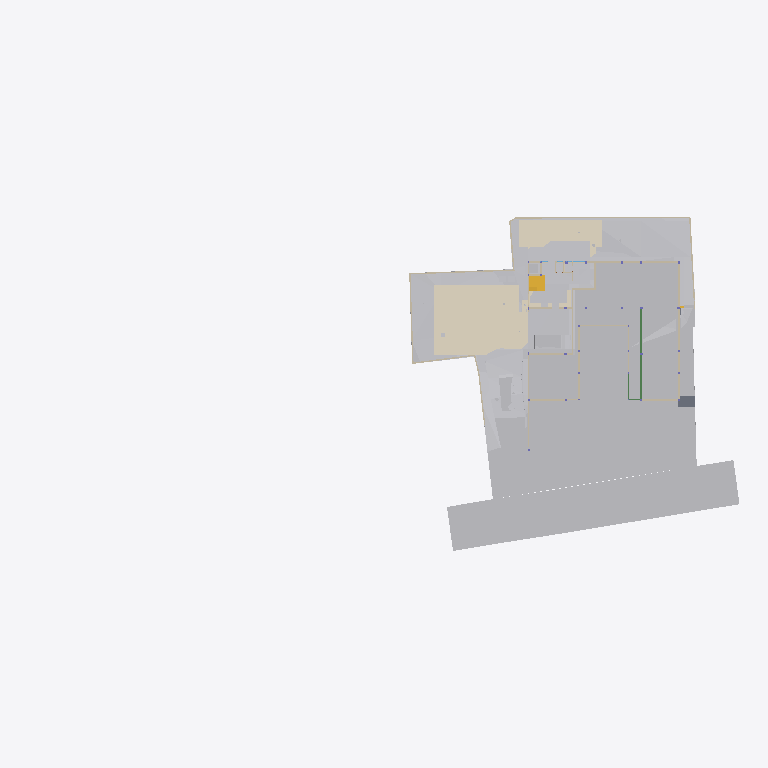
Plan cut of the same IFC building model at storey 'GF' (level -2.65 m, cut at -1.25 m), seen from above with north up, elements coloured by IFC class (only those large enough to see are counted): 33 other elements (light grey), 28 walls (beige), 6 coverings (cream), 2 stair flights (yellow), 2 beams (green), 1 slab (grey). Cut surfaces are drawn darker.
Extent 96.7 m × 45.5 m × 138.5 m (x, y, z). Storeys (13): Footing at -3.50 m; GF Floor Level at -2.70 m; GF at -2.65 m; Electrical at 0.00 m; Plumbing at 0.00 m; Road Level at 0.00 m; Areacalc at 0.00 m; GFLintel at 0.00 m; FF at 0.45 m; FFLintel at 3.15 m; schedule at 3.50 m; SF at 3.65 m; Terrace at 5.00 m. Elements (1369): 267 IfcBeam, 155 IfcWall, 117 IfcPipeSegment, 101 IfcSlab, 95 IfcCovering, 75 IfcSwitchingDevice, 59 IfcDoor, 57 IfcColumn, 51 IfcEarthworksCut, 47 IfcLightFixture, 39 IfcFurniture, 36 IfcWindow.

HEADER;
FILE_DESCRIPTION(('ViewDefinition [CoordinationView]'),'2;1');
FILE_NAME('Manilal.ifc','2025-11-01T17:36:00+05:30',(''),(''),'IfcOpenShell 0.8.3-post1','Bonsai 0.8.3-post1','');
FILE_SCHEMA(('IFC4X3'));
ENDSEC;
DATA;
#24581=IFCPROJECT('2TuuvCHJz54PsFPcraEbH$',$,'My Project',$,$,$,$,(#53,#354),#24580);
#35019=IFCSITE('0lpfVeOW52QfroqLYyHNY2',$,'My Site',$,$,#28,$,$,$,$,$,$,$,$);
#35435=IFCBUILDING('0MzaWOaS178x5FMqOflU3C',$,'My Building',$,$,#33,$,$,$,$,$,$);
#30840=IFCBUILDINGSTOREY('09kFoqoxrCvB1_fcEsMZsQ',$,'FF',$,$,#38,$,$,$,$);
#33791=IFCBUILDINGSTOREY('0zoFHJ9PnFW80M$mIVDQW3',$,'GF',$,$,#258,$,$,$,$);
#35436=IFCBUILDINGSTOREY('0MckaoTknA3edZMUNhTyAK',$,'SF',$,$,#6262,$,$,$,$);
#35437=IFCBUILDINGSTOREY('0DtUgpQ1b6nBmkLmvc_ehu',$,'FFLintel',$,$,#3248,$,$,$,$);
#35438=IFCBUILDINGSTOREY('2nxT8wHGnDX9t8LjuK$yoz',$,'Footing',$,$,#16334,$,$,$,$);
#35439=IFCBUILDINGSTOREY('2JRfeNnUP7R92jcKtKmwj5',$,'Electrical',$,$,#5283,$,$,$,$);
#35440=IFCBUILDINGSTOREY('0fi$VcvNr0Zu6wnPuK6jDB',$,'Plumbing',$,$,#12883,$,$,$,$);
#35441=IFCBUILDINGSTOREY('0qJiDzySr4lhgisX7t8beM',$,'GF Floor Level',$,$,#6749,$,$,$,$);
#35442=IFCBUILDINGSTOREY('33UZQ2TSvAg8IY4x5QCp2i',$,'schedule',$,$,#2336,$,$,$,$);
#35448=IFCBUILDINGSTOREY('3LpnsPikv4mRTBpfC3WQtx',$,'Road Level',$,$,#35447,$,$,$,$);
#35454=IFCBUILDINGSTOREY('2oUibsQsXAPxeAaTU5dGGW',$,'Terrace',$,$,#35453,$,$,$,$);
#35455=IFCBUILDINGSTOREY('3JrIAq4xL0avIQ8pEnV5X6',$,'Areacalc',$,$,#28105,$,$,$,$);
#135844=IFCBUILDINGSTOREY('3zcetogIDA6wyARG1Gifp_',$,'GFLintel',$,$,#135860,$,$,$,$);
#33545=IFCGEOGRAPHICELEMENT('3hzKcHmG15MBT$Lf89GHXN',$,'PureSite',$,$,#33382,#33544,$,.TERRAIN.);
#29425=IFCGEOGRAPHICELEMENT('20M0x6_hv1D8u5ftoKpVy3',$,'Road',$,$,#29400,#29424,$,.TERRAIN.);
#13800=IFCCOVERING('03Ox3hl4j9nvRXKoGSaXGU',$,'Covering',$,$,#13792,#13799,$,$);
#26244=IFCEARTHWORKSFILL('1xT4$PaqnDAhGXmfddmx$8',$,'Cube',$,$,#26223,#26243,$,.SLOPEFILL.);
#14006=IFCEARTHWORKSCUT('3NfQzW2p90kemh8IGcUxhf',$,'roader',$,$,#13849,#14005,$,.PAVEMENTMILLING.);
#20373=IFCEARTHWORKSCUT('2Q_BpVgoH5UP4ov3lAq_Nd',$,'Cut',$,$,#20358,#20372,$,.BASE_EXCAVATION.);
#19241=IFCEARTHWORKSFILL('1Znkwxu0n0meOY5Z$J5ocC',$,'New',$,$,#19208,#19240,$,.SLOPEFILL.);
#31012=IFCEARTHWORKSFILL('263qwxfur0Rg9ySw9RIZCG',$,'Cube',$,$,#30989,#31011,$,.SLOPEFILL.);
#31043=IFCEARTHWORKSFILL('3O_GobqT1E4v3eEFWom1zq',$,'Cube',$,$,#31017,#31042,$,.SLOPEFILL.);
#20534=IFCEARTHWORKSCUT('1orBtrQ6r9QBXstUuMTyak',$,'Cut',$,$,#20521,#20533,$,.BASE_EXCAVATION.);
#13787=IFCCOVERING('07ka7WgDv0nO2Dwi6RpJJI',$,'Covering',$,$,#13779,#13786,$,$);
#20459=IFCEARTHWORKSCUT('0lv4XU7zX8PPDYPdO7aOdg',$,'Cut',$,$,#20447,#20458,$,.BASE_EXCAVATION.);
#6599=IFCGEOGRAPHICELEMENT('1mqx3WFMb0_xZzgY5_pKpf',$,'Site',$,$,#6441,#6598,$,.TERRAIN.);
#32680=IFCVEHICLE('09kCGSf$LDBwv0agp2PRhM',$,'Vehicle',$,$,#32142,#32679,$,$);
#20318=IFCEARTHWORKSCUT('01J8VwQ8f08gmXDrlhIlzq',$,'Cut',$,$,#20304,#20317,$,.BASE_EXCAVATION.);
#109311=IFCVEHICLE('22hYSdUYjCqevIDD6sVVH1',$,'Vehicle',$,$,#109348,#109324,$,$);
#20353=IFCEARTHWORKSCUT('3P_ZVV06j60u6$ptV0zgAt',$,'Cut',$,$,#20341,#20352,$,.BASE_EXCAVATION.);
#20718=IFCEARTHWORKSCUT('1t$VJ4$o90evgf8hngEw3O',$,'Cut',$,$,#20706,#20717,$,.BASE_EXCAVATION.);
#20634=IFCEARTHWORKSCUT('2CFy$zORXCoR3tq$xUvFLs',$,'Cut',$,$,#20623,#20633,$,.BASE_EXCAVATION.);
#20551=IFCEARTHWORKSCUT('3BmSG7kdb5efpA6FN0Vb4n',$,'Cut',$,$,#20539,#20550,$,.BASE_EXCAVATION.);
#20584=IFCEARTHWORKSCUT('3XBGdyU2D9MeN3q92cqay6',$,'Cut',$,$,#20572,#20583,$,.BASE_EXCAVATION.);
#7021=IFCWALL('3MfSYaOiTA4AjSKpPvRhyi',$,'Wall',$,$,#6992,#7020,$,$);
#20336=IFCEARTHWORKSCUT('1Tsuz9sRb3YODMAWko00m1',$,'Cut',$,$,#20323,#20335,$,.BASE_EXCAVATION.);
#21829=IFCSLAB('2itx3SPYH1AO7A3qAvwhI1',$,'Slab',$,$,#21814,#21828,$,$);
#7158=IFCWALL('2UlyJbGOL47vem9W3W5T7b',$,'Wall',$,$,#7129,#7157,$,$);
#19448=IFCSTAIRFLIGHT('0zdXW$cUL1CfQYZEU8WTCw',$,'StairFlight.001',$,$,#19398,#19447,$,5,4,0.181400012969971,0.100000001490116,.STRAIGHT.);
#7104=IFCWALL('1v3BeDslv3W8LfR3WiqTEd',$,'Wall',$,$,#7075,#7103,$,$);
#19393=IFCSTAIRFLIGHT('0QDG9AXQX0PgjOZTZBSSJQ',$,'StairFlight',$,$,#19253,#19392,$,12,11,0.183333337306976,0.150000005960464,.STRAIGHT.);
#7124=IFCWALL('2oTy5UOG136OtM3IP_qiPs',$,'Wall',$,$,#7109,#7123,$,$);
#37091=IFCCOVERING('3M_IR1CND58RzQlgTXES$a',$,'Covering',$,$,#37079,#37090,$,$);
#104233=IFCBEAM('3yG4HtnWnBAeBFz8AI_SEl',$,'Beam',$,$,#147595,#104253,$,$);
#104281=IFCBEAM('1brod0d5XF$A894rG33zPS',$,'Beam',$,$,#104337,#104301,$,$);
#24763=IFCWALL('1blMx1j7D9ovLtEALIdSvE',$,'Wall',$,$,#24748,#24762,$,$);
#20499=IFCEARTHWORKSCUT('08D7EzEO5EDf77PNZj4fIk',$,'Cut',$,$,#20482,#20498,$,.BASE_EXCAVATION.);
#7055=IFCWALL('2Y2Bm57Cb8Exxz7st0aRUc',$,'Wall',$,$,#7026,#7054,$,$);
#24783=IFCWALL('1Hh0bwoXvFTPbHjl4Uoh10',$,'Wall',$,$,#136518,#24782,$,$);
#4798=IFCTRANSPORTELEMENT('1lIwF9RXDBlxGhBHYvHlMS',$,'TransportElement',$,$,#4775,#4797,$,$);
#20567=IFCEARTHWORKSCUT('16FET8TSj1cgzvcEgIN4wr',$,'Cut',$,$,#20556,#20566,$,.BASE_EXCAVATION.);
#20650=IFCEARTHWORKSCUT('117L2eAFbDcAQX$djQoJMP',$,'Cut',$,$,#20639,#20649,$,.BASE_EXCAVATION.);
#7968=IFCFURNITURE('2eCSdMrzH5F8FKRq_Kat7X',$,'Furniture',$,$,#7927,#7967,$,$);
#23834=IFCWALL('2y7B0WsOvCxODdGZKi1Z$T',$,'Wall',$,$,#23819,#23833,$,$);
#112750=IFCWALL('1nyU90oHj4hBRTa6e8QMhS',$,'Wall',$,$,#117882,#112775,$,$);
#19013=IFCWALL('18Inp_KXrA6OH4xH0wBY6E',$,'Wall',$,$,#117291,#19012,$,$);
#138502=IFCWALL('22eRyasTD4vwSyMy27UnE0',$,'Wall',$,$,#138970,#138526,$,$);
#6852=IFCWALL('10l$0x7lzBbBMMGF1qxI0s',$,'Wall',$,$,#6830,#6851,$,$);
#326=IFCCOVERING('27txxw6h131AM6UMtb2w5p',$,'Covering',$,$,#314,#325,$,$);
#6886=IFCWALL('10RvTK_K97Xg3Zon6pJwxP',$,'Wall',$,$,#6857,#6885,$,$);
#37114=IFCCOVERING('0MEfGn_p91mgQnywAbL9$E',$,'Covering',$,$,#37102,#37113,$,$);
#20390=IFCEARTHWORKSCUT('1$p4eSUvT2WBuIfwXj1KUy',$,'Cut',$,$,#128168,#20389,$,.BASE_EXCAVATION.);
#23801=IFCWALL('2b3PW_qXrFKeU5$CuA$$$b',$,'Wall',$,$,#23786,#23800,$,$);
#17523=IFCWALL('0J9S4Srlb1MOsgNvH90_Ni',$,'Wall',$,$,#140746,#17522,$,$);
#20442=IFCEARTHWORKSCUT('3KiEpGBc11ZuQOzkAXEcMN',$,'Cut',$,$,#20431,#20441,$,.BASE_EXCAVATION.);
#309=IFCCOVERING('3erdxtYOTF6hsIy9z_3VeT',$,'Covering',$,$,#297,#308,$,$);
#24202=IFCWALL('1G4jfeXKvE59YRcJgx4ymf',$,'Wall',$,$,#24187,#24201,$,$);
#19093=IFCWALL('2BJjNEvBfCoeB82Dh_tGKG',$,'Wall',$,$,#114847,#19092,$,$);
#136412=IFCWALL('0F7fW7SETC5etFuzKWVjK5',$,'Wall',$,$,#136508,#136436,$,$);
#19153=IFCWALL('0HbzCx_IT6qhHcuZYa$tLV',$,'Wall',$,$,#114969,#19152,$,$);
#112339=IFCWALL('02AL$qLwj0VxqOwys5ZTQy',$,'Wall',$,$,#139177,#112364,$,$);
#24843=IFCWALL('1S$hEQf45Fc8bCexxSjiqx',$,'Wall',$,$,#139143,#24842,$,$);
#24823=IFCWALL('1L3aCByCT2RR$DiJTF12wq',$,'Wall',$,$,#136717,#24822,$,$);
#14121=IFCUNITARYEQUIPMENT('1P6lCedvD5Xger8vGxUADY',$,'UnitaryEquipment',$,$,#155947,#14120,$,$);
#14135=IFCUNITARYEQUIPMENT('0HCdZ8P3P4TOU$eGOCNYuA',$,'UnitaryEquipment',$,$,#155952,#14134,$,$);
#24426=IFCWALL('3i48sjq8T0IPkngbd_9vma',$,'Wall',$,$,#139056,#24425,$,$);
#20299=IFCEARTHWORKSCUT('2IfjuX05L3Q9F73mkLJFNM',$,'Cut',$,$,#20288,#20298,$,.BASE_EXCAVATION.);
#112219=IFCWALL('0hUDkLesr2L9DkySmUSvp2',$,'Wall',$,$,#138931,#112244,$,$);
#24803=IFCWALL('20tfeHSrrBEw063KtSBGr$',$,'Wall',$,$,#136411,#24802,$,$);
#146380=IFCEARTHWORKSCUT('2TnNu6hAvEleo0W2CAZz6w',$,'Cut',$,$,#146416,#146393,$,.BASE_EXCAVATION.);
#20701=IFCEARTHWORKSCUT('3XTDaZBM58oPXW88XqT1Sk',$,'Cut',$,$,#20690,#20700,$,.BASE_EXCAVATION.);
#24651=IFCWALL('15wsNTS6L51xF_S_YY2vpP',$,'Wall',$,$,#24636,#24650,$,$);
#146519=IFCEARTHWORKSCUT('30bo_G1EP3GwIypZBhrvhS',$,'Cut',$,$,#147007,#146532,$,.BASE_EXCAVATION.);
#17638=IFCWALL('2U66_ERPrD$A$2PTOc1bPA',$,'Wall',$,$,#140510,#17637,$,$);
#17603=IFCWALL('0NXfgi9BT5$x6dqiz38cKQ',$,'Wall',$,$,#140836,#17602,$,$);
ENDSEC;
